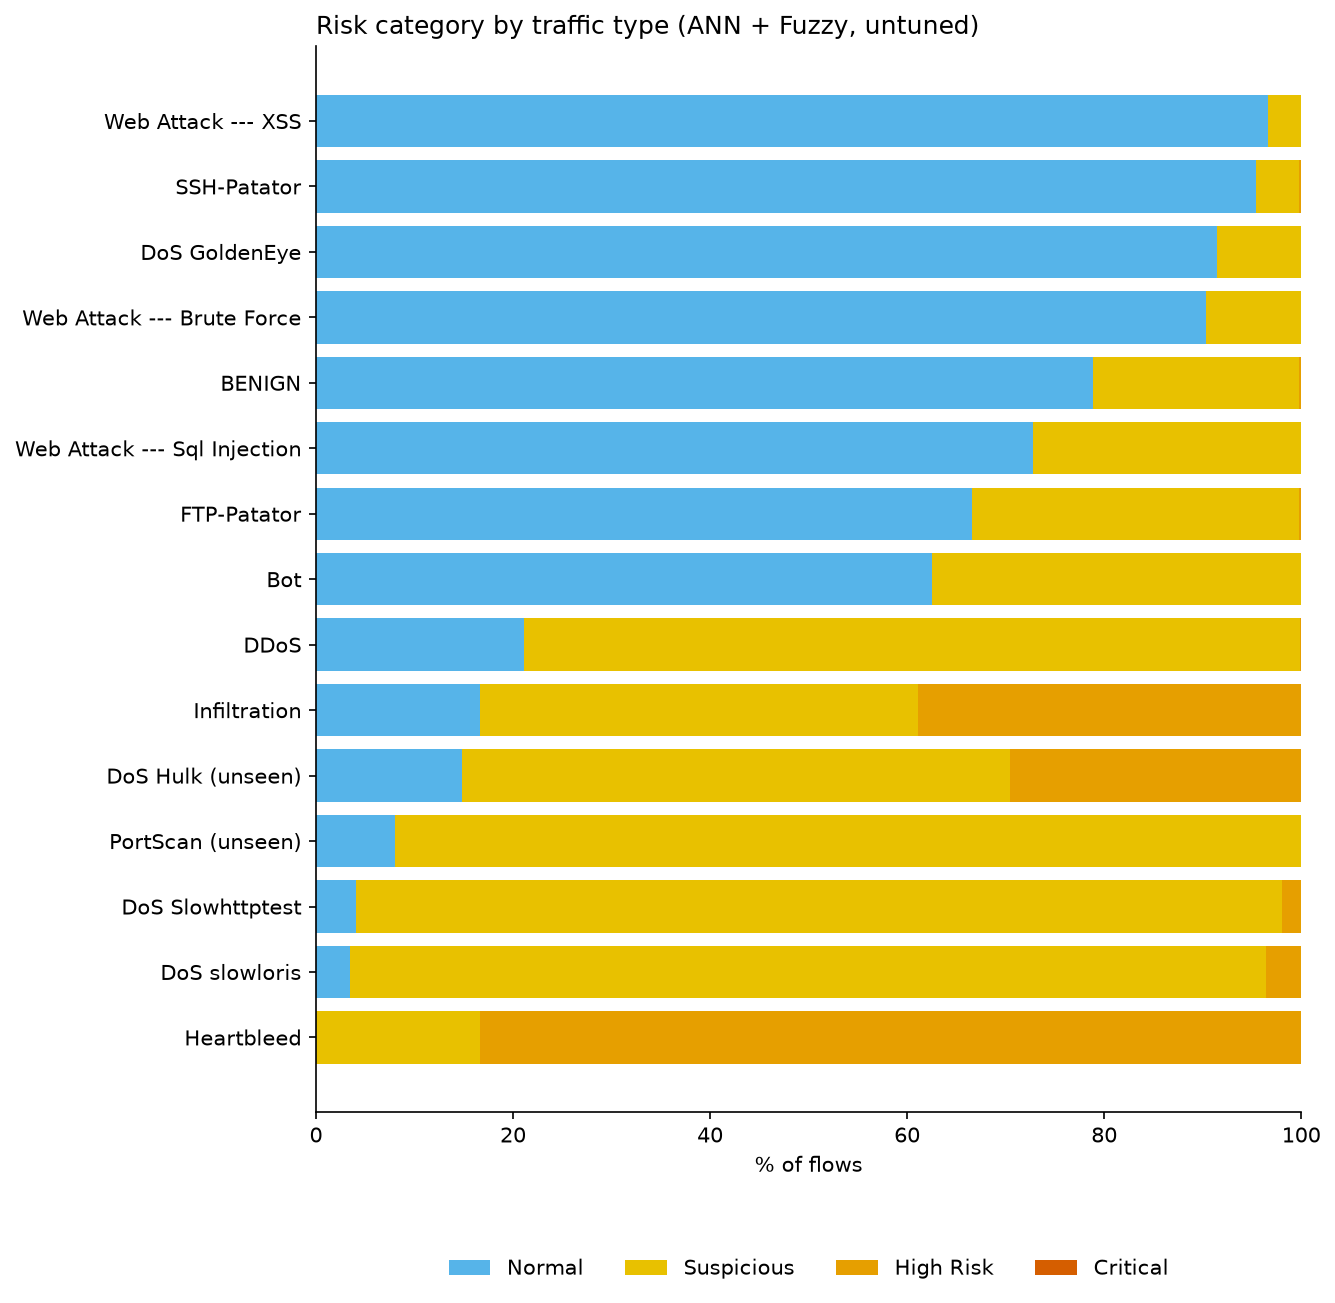

The file beside this chart, header and first rows:
group, label, rows, Normal, Suspicious, High Risk, Critical
test, BENIGN, 45000, 78.89, 20.88, 0.22, 0.02
test, Bot, 974, 62.53, 37.47, 0.0, 0.0
test, DDoS, 5000, 21.12, 78.74, 0.14, 0.0
test, DoS GoldenEye, 5000, 91.4, 8.6, 0.0, 0.0
test, DoS Slowhttptest, 2614, 4.06, 93.99, 1.95, 0.0
test, DoS slowloris, 2687, 3.46, 93.0, 3.54, 0.0
test, FTP-Patator, 2966, 66.59, 33.18, 0.24, 0.0
test, Heartbleed, 6, 0.0, 16.67, 83.33, 0.0
test, Infiltration, 18, 16.67, 44.44, 38.89, 0.0
test, SSH-Patator, 1610, 95.4, 4.35, 0.25, 0.0
test, Web Attack --- Brute Force, 735, 90.34, 9.66, 0.0, 0.0
test, Web Attack --- Sql Injection, 11, 72.73, 27.27, 0.0, 0.0
test, Web Attack --- XSS, 326, 96.63, 3.37, 0.0, 0.0
unseen, DoS Hulk, 10000, 14.81, 55.67, 29.52, 0.0
unseen, PortScan, 10000, 8.06, 91.89, 0.05, 0.0
